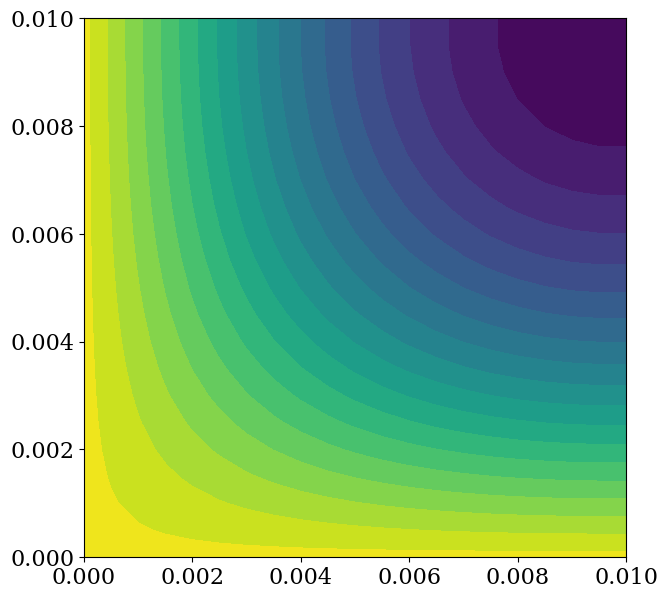

Generate this figure with matplotlib:
import numpy as np
from scipy.linalg import solve
from matplotlib import pyplot
from matplotlib import rcParams, cm
rcParams['font.family'] = 'serif'
rcParams['font.size'] = 16

def constructMatrix(nx, ny, sigma):
    """ Generate implicit matrix for 2D heat equation with Dirichlet in bottom and right and Neumann in top and left
        Assumes dx = dy
    
    Parameters:
    ----------
    nx   : int
        number of discretization points in x
    ny   : int
        number of discretization points in y
    sigma: float
        alpha*dt/dx
        
    Returns:
    -------
    A: 2D array of floats
        Matrix of implicit 2D heat equation
    """
    
    A = np.zeros(((nx-2)*(ny-2),(nx-2)*(ny-2)))
    
    row_number = 0 # row counter
    for j in range(1,ny-1):
        for i in range(1,nx-1): # because once we pass all i we go to the next j
            
            # Corners
            if i==1 and j==1: # Bottom left corner (Dirichlet down and left)
                A[row_number,row_number] = 1/sigma+4 # Set diagonal
                A[row_number,row_number+1] = -1      # fetch i+1
                A[row_number,row_number+nx-2] = -1   # fetch j+1
                
            elif i==nx-2 and j==1: # Bottom right corner (Dirichlet down, Neumann right)
                A[row_number,row_number] = 1/sigma+3 # Set diagonal
                A[row_number,row_number-1] = -1      # Fetch i-1
                A[row_number,row_number+nx-2] = -1   # fetch j+1
                
            elif i==1 and j==ny-2: # Top left corner (Neumann up, Dirichlet left)
                A[row_number,row_number] = 1/sigma+3   # Set diagonal
                A[row_number,row_number+1] = -1        # fetch i+1
                A[row_number,row_number-(nx-2)] = -1   # fetch j-1
                
            elif i==nx-2 and j==ny-2: # Top right corner (Neumann up and right)
                A[row_number,row_number] = 1/sigma+2   # Set diagonal
                A[row_number,row_number-1] = -1        # Fetch i-1
                A[row_number,row_number-(nx-2)] = -1   # fetch j-1
              
            # Sides
            elif i==1: # Left boundary (Dirichlet)
                A[row_number,row_number] = 1/sigma+4 # Set diagonal
                A[row_number,row_number+1] = -1      # fetch i+1
                A[row_number,row_number+nx-2] = -1   # fetch j+1
                A[row_number,row_number-(nx-2)] = -1 # fetch j-1
            
            elif i==nx-2: # Right boundary (Neumann)
                A[row_number,row_number] = 1/sigma+3 # Set diagonal
                A[row_number,row_number-1] = -1      # Fetch i-1
                A[row_number,row_number+nx-2] = -1   # fetch j+1
                A[row_number,row_number-(nx-2)] = -1 # fetch j-1
                
            elif j==1: # Bottom boundary (Dirichlet)
                A[row_number,row_number] = 1/sigma+4 # Set diagonal
                A[row_number,row_number+1] = -1      # fetch i+1
                A[row_number,row_number-1] = -1      # fetch i-1
                A[row_number,row_number+nx-2] = -1   # fetch j+1
                
            elif j==ny-2: # Top boundary (Neumann)
                A[row_number,row_number] = 1/sigma+3 # Set diagonal
                A[row_number,row_number+1] = -1      # fetch i+1
                A[row_number,row_number-1] = -1      # fetch i-1
                A[row_number,row_number-(nx-2)] = -1 # fetch j-1
                
            # Interior points
            else:
                A[row_number,row_number] = 1/sigma+4 # Set diagonal
                A[row_number,row_number+1] = -1      # fetch i+1
                A[row_number,row_number-1] = -1      # fetch i-1
                A[row_number,row_number+nx-2] = -1   # fetch j+1
                A[row_number,row_number-(nx-2)] = -1 # fetch j-1
                
            row_number += 1 # Jump to next row of the matrix!
    
    return A

def generateRHS(nx, ny, sigma, T, T_bc):
    """ Generates right-hand side for 2D implicit heat equation with Dirichlet in bottom and left and Neumann in top and right
        Assumes dx=dy, Neumann BCs = 0, and constant Dirichlet BCs
        
        Paramenters:
        -----------
        nx   : int
            number of discretization points in x
        ny   : int
            number of discretization points in y
        sigma: float
            alpha*dt/dx
        T    : array of float
            Temperature in current time step
        T_bc : float
            Temperature in Dirichlet BC
        
        Returns:
        -------
        RHS  : array of float
            Right hand side of 2D implicit heat equation
    """
    RHS = np.zeros((nx-2)*(ny-2))
    
    row_number = 0 # row counter
    for j in range(1,ny-1):
        for i in range(1,nx-1):
            
            # Corners
            if i==1 and j==1: # Bottom left corner (Dirichlet down and left)
                RHS[row_number] = T[j,i]*1/sigma + 2*T_bc
                
            elif i==nx-2 and j==1: # Bottom right corner (Dirichlet down, Neumann right)
                RHS[row_number] = T[j,i]*1/sigma + T_bc
                           
            elif i==1 and j==ny-2: # Top left corner (Neumann up, Dirichlet left)
                RHS[row_number] = T[j,i]*1/sigma + T_bc
                
            elif i==nx-2 and j==ny-2: # Top right corner (Neumann up and right)
                RHS[row_number] = T[j,i]*1/sigma 
              
            # Sides
            elif i==1: # Left boundary (Dirichlet)
                RHS[row_number] = T[j,i]*1/sigma + T_bc
            
            elif i==nx-2: # Right boundary (Neumann)
                RHS[row_number] = T[j,i]*1/sigma 
                
            elif j==1: # Bottom boundary (Dirichlet)
                RHS[row_number] = T[j,i]*1/sigma + T_bc
                
            elif j==ny-2: # Top boundary (Neumann)
                RHS[row_number] = T[j,i]*1/sigma
                
            # Interior points
            else:
                RHS[row_number] = T[j,i]*1/sigma 
                
            row_number += 1 # Jump to next row!
    
    return RHS

def map_1Dto2D(nx, ny, T_1D, T_bc):
    """ Takes temperatures of solution of linear system, stored in 1D, 
    and puts them in a 2D array with the BCs
    Valid for constant Dirichlet bottom and left, and Neumann with zero 
    flux top and right
        
    Parameters:
    ----------
        nx  : int
            number of nodes in x direction
        ny  : int
            number of nodes in y direction
        T_1D: array of floats
            solution of linear system
        T_bc: float
            Dirichlet BC
            
    Returns:
    -------
        T: 2D array of float
            Temperature stored in 2D array with BCs
    """
    T = np.zeros((ny,nx))
    
    row_number = 0
    for j in range(1,ny-1):
        for i in range(1,nx-1):
            T[j,i] = T_1D[row_number]
            row_number += 1
    # Dirichlet BC
    T[0,:] = T_bc
    T[:,0] = T_bc
    #Neumann BC
    T[-1,:] = T[-2,:]
    T[:,-1] = T[:,-2]
    
    return T  

def btcs_2D(T, A, nt, sigma, T_bc, nx, ny, dt):
    """ Advances diffusion equation in time with backward Euler
   
    Parameters:
    ----------
    T: 2D array of float
        initial temperature profile
    A: 2D array of float
        Matrix with discretized diffusion equation
    nt: int
        number of time steps
    sigma: float
        alpha*dt/dx^2
    T_bc : float 
        Dirichlet BC temperature
    nx   : int
        Discretization points in x
    ny   : int
        Discretization points in y
    dt   : float
        Time step size
        
    Returns:
    -------
    T: 2D array of floats
        temperature profile after nt time steps
    """
    
    j_mid = int((np.shape(T)[0])/2)
    i_mid = int((np.shape(T)[1])/2)
    
    for t in range(nt):
        Tn = T.copy()
        b = generateRHS(nx, ny, sigma, Tn, T_bc)
        # Use numpy.linalg.solve
        T_interior = solve(A,b)
        T = map_1Dto2D(nx, ny, T_interior, T_bc)
        
        # Check if we reached T=70C
        if T[j_mid, i_mid] >= 70:
            print ("Center of plate reached 70C at time {0:.2f}s, in time step {1:d}.".format(dt*t, t))
            break
        
    if T[j_mid, i_mid]<70:
        print ("Center has not reached 70C yet, it is only {0:.2f}C.".format(T[j_mid, i_mid]))
        
    return T 

alpha = 1e-4

L = 1.0e-2
H = 1.0e-2

nx = 21
ny = 21
nt = 300

dx = L/(nx-1)
dy = H/(ny-1)

x = np.linspace(0,L,nx)
y = np.linspace(0,H,ny)

T_bc = 100

Ti = np.ones((ny, nx))*20
Ti[0,:]= T_bc
Ti[:,0] = T_bc  

sigma = 0.25
A = constructMatrix(nx, ny, sigma)   

dt = sigma * min(dx, dy)**2 / alpha
T = btcs_2D(Ti.copy(), A, nt, sigma, T_bc, nx, ny, dt)
pyplot.figure(figsize=(7,7))
pyplot.contourf(x,y,T,20, cmap=cm.viridis);
pyplot.show()
